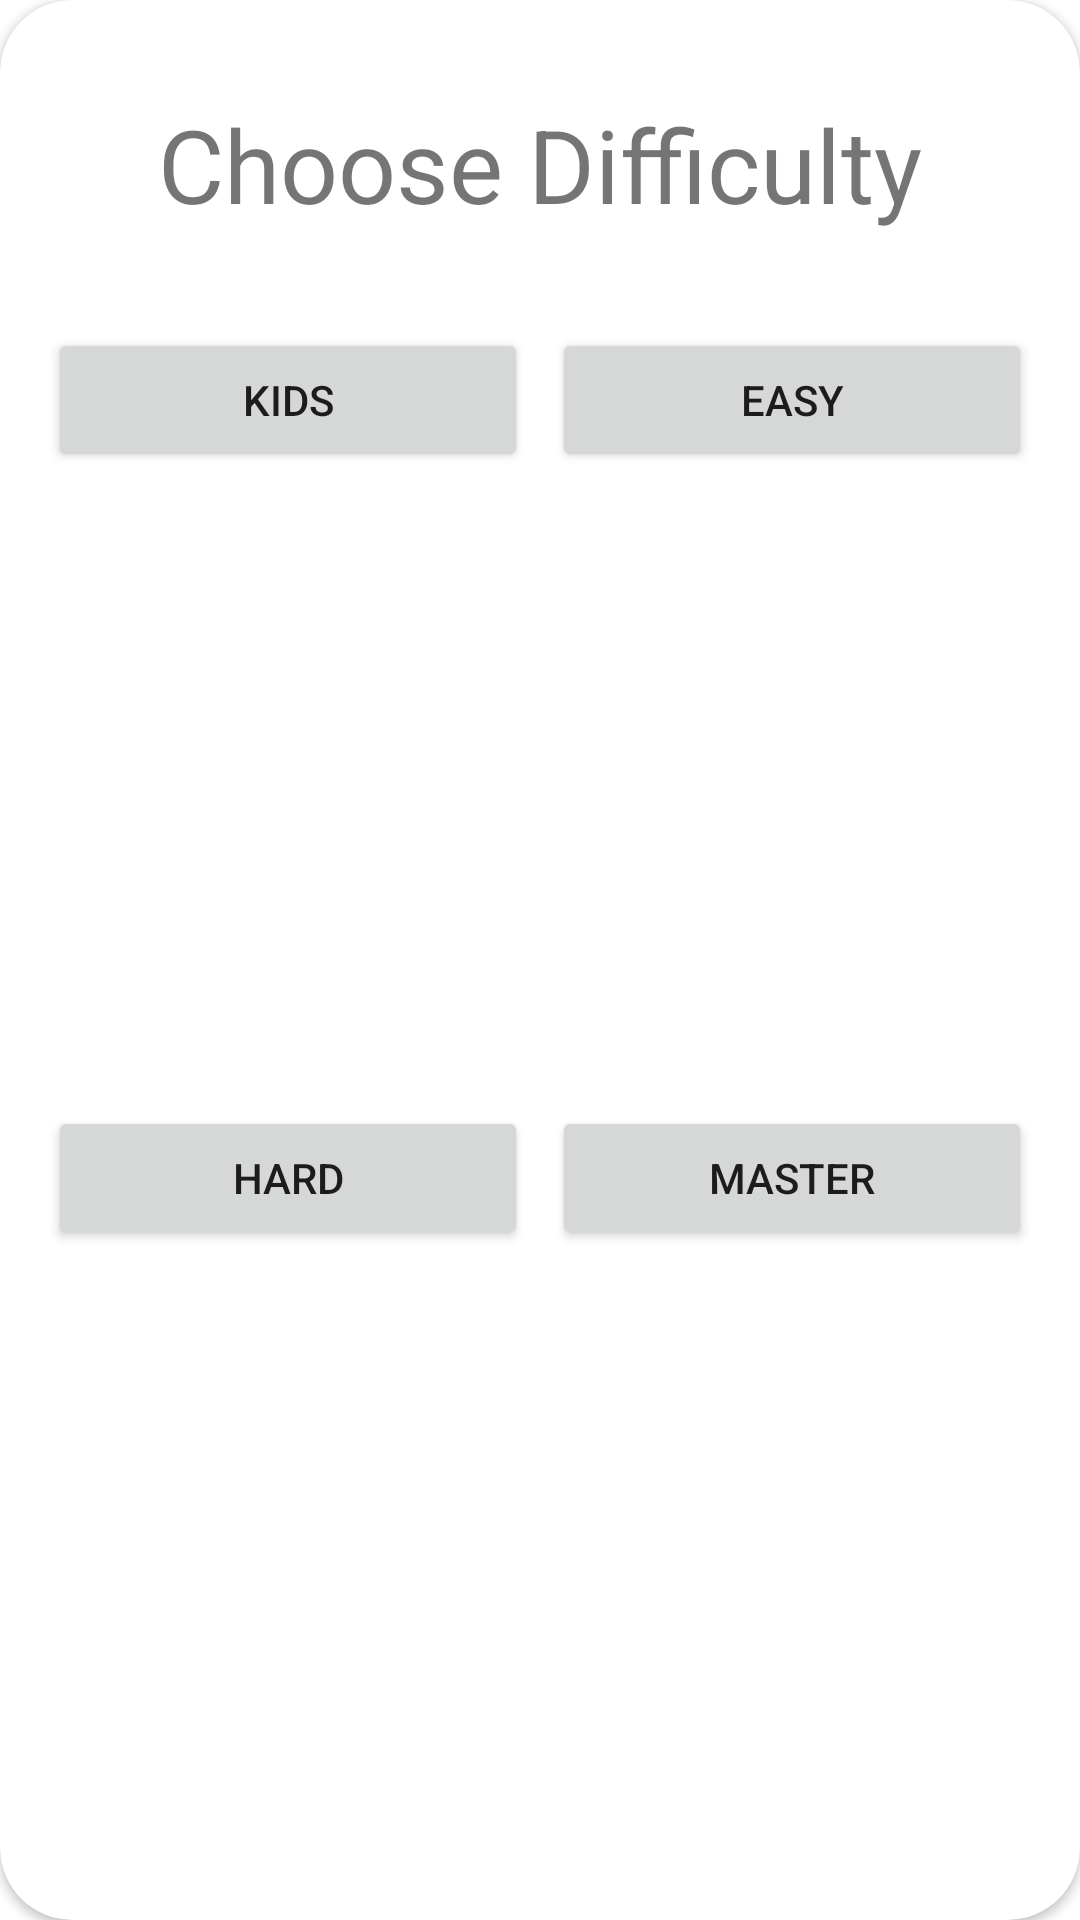

Write the Android layout XML for this screen, with the resource values it uses.
<!-- AndroidManifest.xml: application theme Theme.APPProjektMastermind -->
<!-- res/layout/difficulty_dialog.xml -->
<?xml version="1.0" encoding="utf-8"?>
<androidx.constraintlayout.widget.ConstraintLayout xmlns:android="http://schemas.android.com/apk/res/android"
    xmlns:app="http://schemas.android.com/apk/res-auto"
    xmlns:tools="http://schemas.android.com/tools"
    android:layout_width="350dp"
    android:layout_height="wrap_content"
    android:layout_gravity="center">
    

    <androidx.cardview.widget.CardView
        android:layout_width="match_parent"
        android:layout_height="match_parent"
        app:cardCornerRadius="24dp"
        app:layout_constraintBottom_toBottomOf="parent"
        app:layout_constraintEnd_toEndOf="parent"
        app:layout_constraintStart_toStartOf="parent"
        app:layout_constraintTop_toTopOf="parent">

        <androidx.constraintlayout.widget.ConstraintLayout
            android:layout_width="match_parent"
            android:layout_height="match_parent">

            <TextView
                android:id="@+id/textView_difficulty"
                android:layout_width="match_parent"
                android:layout_height="wrap_content"
                android:layout_marginStart="16dp"
                android:layout_marginTop="32dp"
                android:layout_marginEnd="16dp"
                android:gravity="center"
                android:text="@string/difficulty_modes"
                android:textSize="34sp"
                app:layout_constraintEnd_toEndOf="parent"
                app:layout_constraintHorizontal_bias="0.0"
                app:layout_constraintStart_toStartOf="parent"
                app:layout_constraintTop_toTopOf="parent" />

            <LinearLayout
                android:id="@+id/linearLayout"
                android:layout_width="match_parent"
                android:layout_height="wrap_content"
                android:layout_marginStart="16dp"
                android:layout_marginTop="32dp"
                android:layout_marginEnd="16dp"
                android:orientation="horizontal"
                app:layout_constraintEnd_toEndOf="parent"
                app:layout_constraintStart_toStartOf="parent"
                app:layout_constraintTop_toBottomOf="@+id/textView_difficulty">

                <Button
                    android:id="@+id/btn_difficulty_kids"
                    android:layout_width="0dp"
                    android:layout_height="wrap_content"
                    android:layout_marginEnd="4dp"
                    android:layout_weight="1"
                    android:padding="10dp"
                    android:text="@string/kids"
                    app:cornerRadius="20dp"
                    app:layout_constraintStart_toStartOf="parent"
                    app:layout_constraintTop_toBottomOf="@+id/textView_difficulty" />

                <Button
                    android:id="@+id/btn_difficulty_easy"
                    android:layout_width="0dp"
                    android:layout_height="wrap_content"
                    android:layout_marginStart="4dp"
                    android:layout_weight="1"
                    android:padding="10dp"
                    android:text="@string/easy"
                    app:cornerRadius="20dp"
                    app:layout_constraintEnd_toEndOf="parent"
                    app:layout_constraintHorizontal_bias="1.0"
                    app:layout_constraintStart_toStartOf="parent"
                    tools:layout_editor_absoluteY="188dp" />

            </LinearLayout>

            <LinearLayout
                android:layout_width="match_parent"
                android:layout_height="wrap_content"
                android:layout_marginStart="16dp"
                android:layout_marginTop="4dp"
                android:layout_marginEnd="16dp"
                android:layout_marginBottom="16dp"
                android:orientation="horizontal"
                app:layout_constraintBottom_toBottomOf="parent"
                app:layout_constraintEnd_toEndOf="parent"
                app:layout_constraintStart_toStartOf="parent"
                app:layout_constraintTop_toBottomOf="@+id/linearLayout">

                <Button
                    android:id="@+id/btn_difficulty_hard"
                    android:layout_width="0dp"
                    android:layout_height="wrap_content"
                    android:layout_marginEnd="4dp"
                    android:layout_weight="1"
                    android:padding="10dp"
                    android:text="@string/hard"
                    app:cornerRadius="20dp"
                    app:layout_constraintEnd_toEndOf="parent"
                    app:layout_constraintHorizontal_bias="0.0"
                    app:layout_constraintStart_toStartOf="parent"
                    app:layout_constraintTop_toBottomOf="@+id/btn_difficulty_easy" />

                <Button
                    android:id="@+id/btn_difficulty_master"
                    android:layout_width="0dp"
                    android:layout_height="wrap_content"
                    android:layout_marginStart="4dp"
                    android:layout_weight="1"
                    android:padding="10dp"
                    android:text="@string/master"
                    app:cornerRadius="20dp"
                    app:layout_constraintBottom_toBottomOf="parent"
                    app:layout_constraintEnd_toEndOf="parent"
                    app:layout_constraintHorizontal_bias="0.0"
                    app:layout_constraintStart_toStartOf="parent"
                    app:layout_constraintTop_toBottomOf="@+id/btn_difficulty_hard" />
            </LinearLayout>
        </androidx.constraintlayout.widget.ConstraintLayout>
    </androidx.cardview.widget.CardView>
</androidx.constraintlayout.widget.ConstraintLayout>
<!-- resources referenced by this layout -->
<resources>
  <string name="difficulty_modes">Choose Difficulty</string>
  <string name="easy">Easy</string>
  <string name="hard">Hard</string>
  <string name="kids">Kids</string>
  <string name="master">Master</string>
  <style name="Theme.APPProjektMastermind" parent="Theme.MaterialComponents.Light.DarkActionBar">
          
          <item name="colorPrimary">@color/blue_main</item>
          <item name="colorPrimaryVariant">@color/blue_secondary</item>
          <item name="colorOnPrimary">@color/white</item>
          
          <item name="colorSecondary">@color/cream_main</item>
          <item name="colorSecondaryVariant">@color/cream_secondary</item>
          <item name="colorOnSecondary">@color/black</item>
          
          <item name="android:statusBarColor" tools:targetApi="l">?attr/colorPrimaryVariant</item>
          
      </style>
  <color name="blue_main">#0099A6</color>
  <color name="blue_secondary">#006D77</color>
  <color name="white">#FFFFFFFF</color>
  <color name="cream_main">#FFDDD2</color>
  <color name="cream_secondary">#E29578</color>
  <color name="black">#FF000000</color>
</resources>
